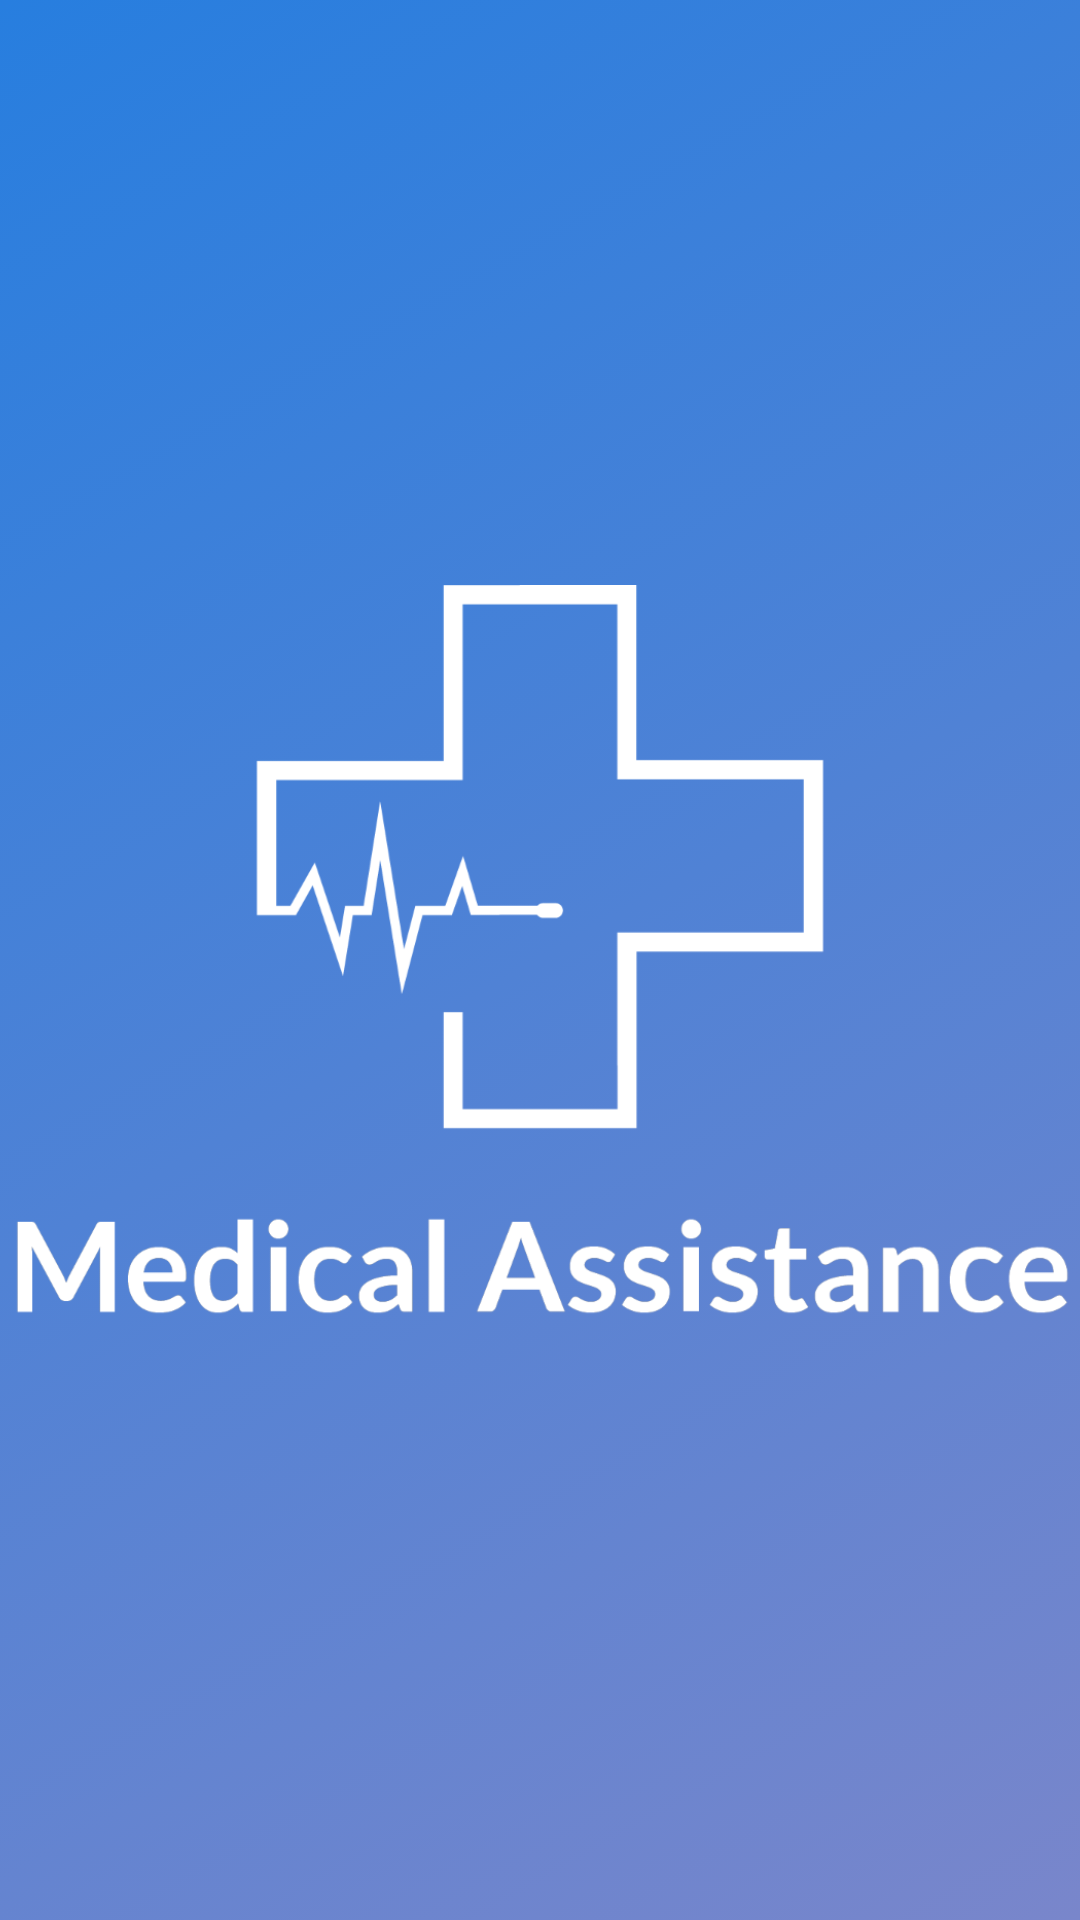

Layout XML and referenced resources for this Android screen:
<!-- AndroidManifest.xml: activity theme SplashTheme -->
<!-- res/layout/activity_splash.xml -->
<?xml version="1.0" encoding="utf-8"?>
<RelativeLayout xmlns:android="http://schemas.android.com/apk/res/android"
    xmlns:tools="http://schemas.android.com/tools"
    android:layout_width="match_parent"
    android:layout_height="match_parent"
    tools:context=".activities.SplashActivity">




    <ImageView
        android:layout_width="match_parent"
        android:layout_height="250dp"
        android:layout_centerInParent="true"
        android:src="@mipmap/logo" />


</RelativeLayout>
<!-- resources referenced by this layout -->
<resources>
  <!-- mipmap logo: png bitmap (mipmap-hdpi, 31377 bytes) -->
  <style name="SplashTheme" parent="Theme.AppCompat.NoActionBar">
          <item name="android:windowBackground">@drawable/gradient_animation</item>
      </style>
  <!-- drawable gradient_animation (drawable) -->
  <?xml version="1.0" encoding="utf-8"?>
  <animation-list xmlns:android="http://schemas.android.com/apk/res/android">
  
      <item android:duration="5000"
          android:drawable="@drawable/gradient_start"/>
  
  </animation-list>
  <!-- drawable gradient_start (drawable) -->
  <?xml version="1.0" encoding="utf-8"?>
  <shape xmlns:android="http://schemas.android.com/apk/res/android"
      android:shape="rectangle">
      <gradient
          android:type="linear"
          android:angle="315"
          android:startColor="@color/blue"
          android:endColor="@color/BLUE"/>
  </shape>
  <color name="blue">#277edf</color>
  <color name="BLUE">#7986CB</color>
</resources>
